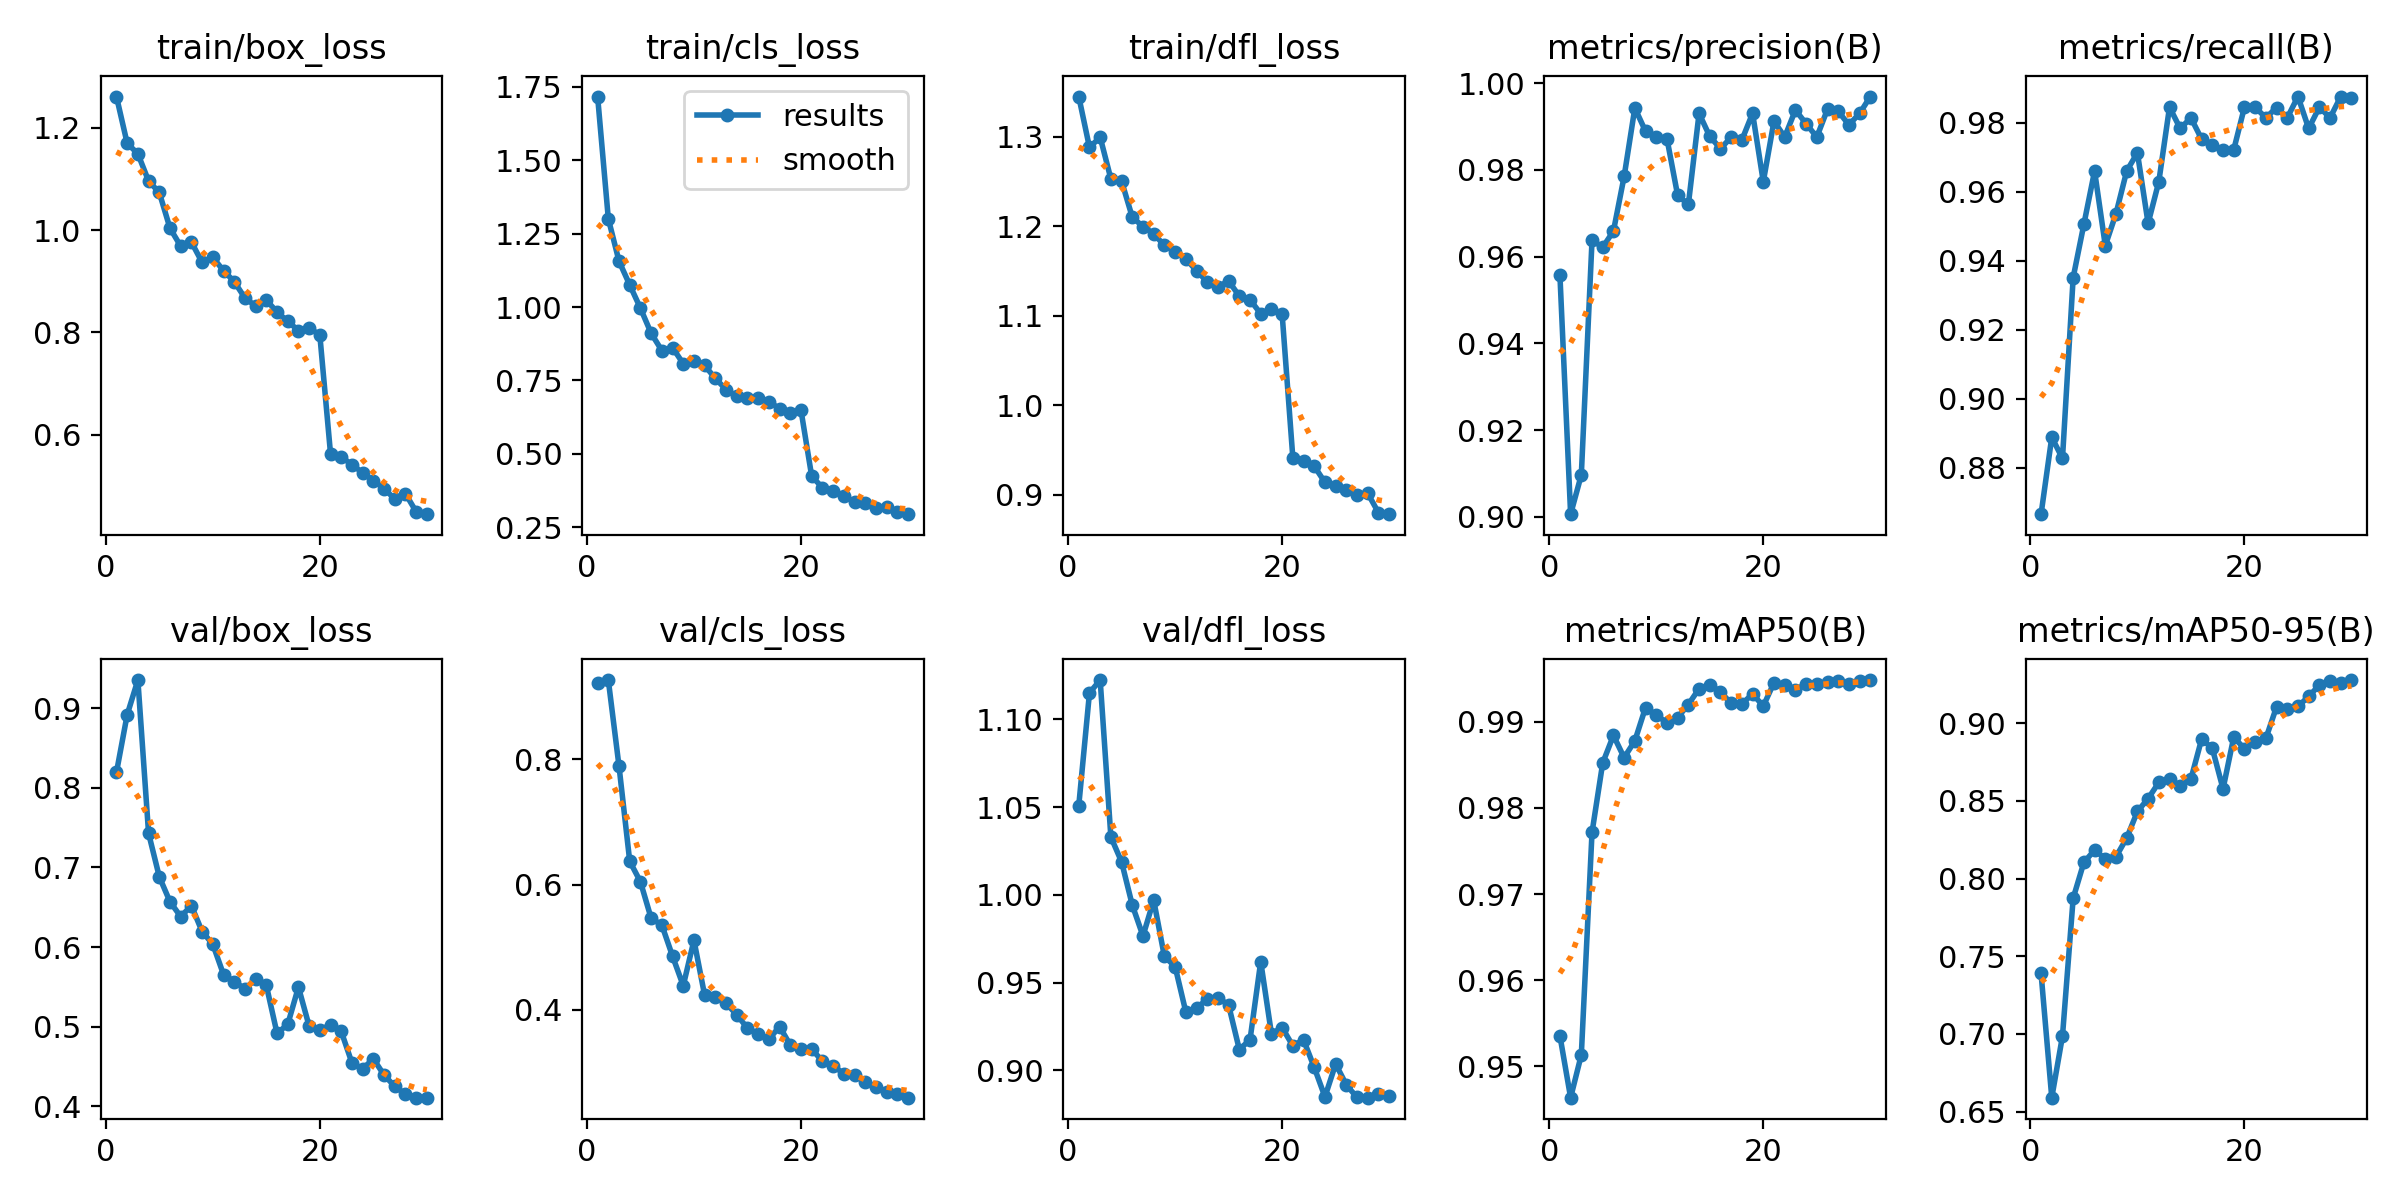

Values plotted in this chart, from the file beside it:
epoch, time, train/box_loss, train/cls_loss, train/dfl_loss, metrics/precision(B), metrics/recall(B), metrics/mAP50(B), metrics/mAP50-95(B), val/box_loss, val/cls_loss, val/dfl_loss, lr/pg0, lr/pg1, lr/pg2
1, 42.36, 1.261, 1.717, 1.345, 0.9557, 0.8666, 0.9536, 0.739, 0.8193, 0.9217, 1.051, 0.0006646, 0.0006646, 0.0006646
2, 80.85, 1.17, 1.301, 1.288, 0.9006, 0.8889, 0.9464, 0.659, 0.8916, 0.9264, 1.115, 0.001287, 0.001287, 0.001287
3, 119.2, 1.149, 1.156, 1.3, 0.9097, 0.8827, 0.9513, 0.6986, 0.9352, 0.7888, 1.122, 0.001866, 0.001866, 0.001866
4, 157.6, 1.096, 1.075, 1.253, 0.9637, 0.9352, 0.9772, 0.7874, 0.7429, 0.6371, 1.033, 0.001802, 0.001802, 0.001802
5, 195.9, 1.073, 0.9961, 1.251, 0.9622, 0.9506, 0.9852, 0.8104, 0.6884, 0.6045, 1.019, 0.001736, 0.001736, 0.001736
6, 235.2, 1.004, 0.9109, 1.21, 0.9659, 0.966, 0.9884, 0.8183, 0.657, 0.5462, 0.9942, 0.00167, 0.00167, 0.00167
7, 274.6, 0.9685, 0.8519, 1.2, 0.9785, 0.9444, 0.9858, 0.8128, 0.6383, 0.5354, 0.9766, 0.001604, 0.001604, 0.001604
8, 313.5, 0.9766, 0.8617, 1.192, 0.9942, 0.9537, 0.9878, 0.8141, 0.652, 0.4857, 0.997, 0.001538, 0.001538, 0.001538
9, 353, 0.937, 0.8073, 1.179, 0.9889, 0.966, 0.9917, 0.8261, 0.6196, 0.4385, 0.9649, 0.001472, 0.001472, 0.001472
10, 392.5, 0.9465, 0.8175, 1.172, 0.9875, 0.9714, 0.9908, 0.8432, 0.6036, 0.5111, 0.9592, 0.001406, 0.001406, 0.001406
11, 432.2, 0.9208, 0.8011, 1.164, 0.9872, 0.9509, 0.9899, 0.8515, 0.5656, 0.4232, 0.9333, 0.00134, 0.00134, 0.00134
12, 471.8, 0.8993, 0.7568, 1.15, 0.9741, 0.963, 0.9905, 0.8619, 0.5566, 0.421, 0.9354, 0.001274, 0.001274, 0.001274
13, 511.6, 0.8673, 0.7193, 1.138, 0.972, 0.9846, 0.992, 0.8641, 0.5479, 0.4104, 0.9406, 0.001208, 0.001208, 0.001208
14, 550.8, 0.8515, 0.696, 1.132, 0.993, 0.9784, 0.9939, 0.8598, 0.5594, 0.3923, 0.9415, 0.001142, 0.001142, 0.001142
15, 589.7, 0.8632, 0.6914, 1.139, 0.9877, 0.9815, 0.9943, 0.8641, 0.5521, 0.3706, 0.9372, 0.001076, 0.001076, 0.001076
16, 628.9, 0.8398, 0.692, 1.122, 0.9849, 0.9753, 0.9935, 0.8898, 0.4919, 0.3619, 0.9119, 0.00101, 0.00101, 0.00101
17, 668.5, 0.8216, 0.6782, 1.118, 0.9875, 0.9737, 0.9921, 0.8838, 0.503, 0.3529, 0.9174, 0.000944, 0.000944, 0.000944
18, 708.1, 0.8037, 0.6539, 1.102, 0.9869, 0.9722, 0.9921, 0.8578, 0.5498, 0.3734, 0.962, 0.000878, 0.000878, 0.000878
19, 747.7, 0.8093, 0.6398, 1.108, 0.993, 0.9722, 0.9932, 0.891, 0.5009, 0.3438, 0.9209, 0.000812, 0.000812, 0.000812
20, 787.3, 0.7945, 0.649, 1.102, 0.9773, 0.9846, 0.9918, 0.8836, 0.4954, 0.3377, 0.9243, 0.000746, 0.000746, 0.000746
21, 838.3, 0.5625, 0.4239, 0.9414, 0.9912, 0.9846, 0.9945, 0.8881, 0.5029, 0.3372, 0.914, 0.00068, 0.00068, 0.00068
22, 877.5, 0.5566, 0.3855, 0.9383, 0.9876, 0.9815, 0.9942, 0.8902, 0.4942, 0.3182, 0.9174, 0.000614, 0.000614, 0.000614
23, 916.7, 0.5415, 0.3721, 0.932, 0.9938, 0.9845, 0.9937, 0.9105, 0.4546, 0.3107, 0.9017, 0.000548, 0.000548, 0.000548
24, 955.8, 0.5257, 0.358, 0.914, 0.9906, 0.9815, 0.9944, 0.9093, 0.4474, 0.298, 0.8849, 0.000482, 0.000482, 0.000482
25, 995, 0.5105, 0.336, 0.9098, 0.9875, 0.9877, 0.9944, 0.9108, 0.4598, 0.2967, 0.9036, 0.000416, 0.000416, 0.000416
26, 1034, 0.4946, 0.3324, 0.9055, 0.994, 0.9784, 0.9946, 0.9172, 0.4396, 0.2856, 0.8917, 0.00035, 0.00035, 0.00035
27, 1073, 0.4745, 0.3156, 0.8994, 0.9935, 0.9846, 0.9947, 0.9245, 0.4251, 0.2761, 0.8845, 0.000284, 0.000284, 0.000284
28, 1113, 0.4848, 0.3186, 0.9016, 0.9904, 0.9815, 0.9944, 0.9272, 0.4155, 0.2695, 0.8844, 0.000218, 0.000218, 0.000218
29, 1152, 0.4495, 0.3009, 0.8801, 0.993, 0.9877, 0.9947, 0.9259, 0.4111, 0.2649, 0.8865, 0.000152, 0.000152, 0.000152
30, 1191, 0.4447, 0.2949, 0.8784, 0.9969, 0.9872, 0.9949, 0.9278, 0.4111, 0.2598, 0.8853, 8.6e-05, 8.6e-05, 8.6e-05
